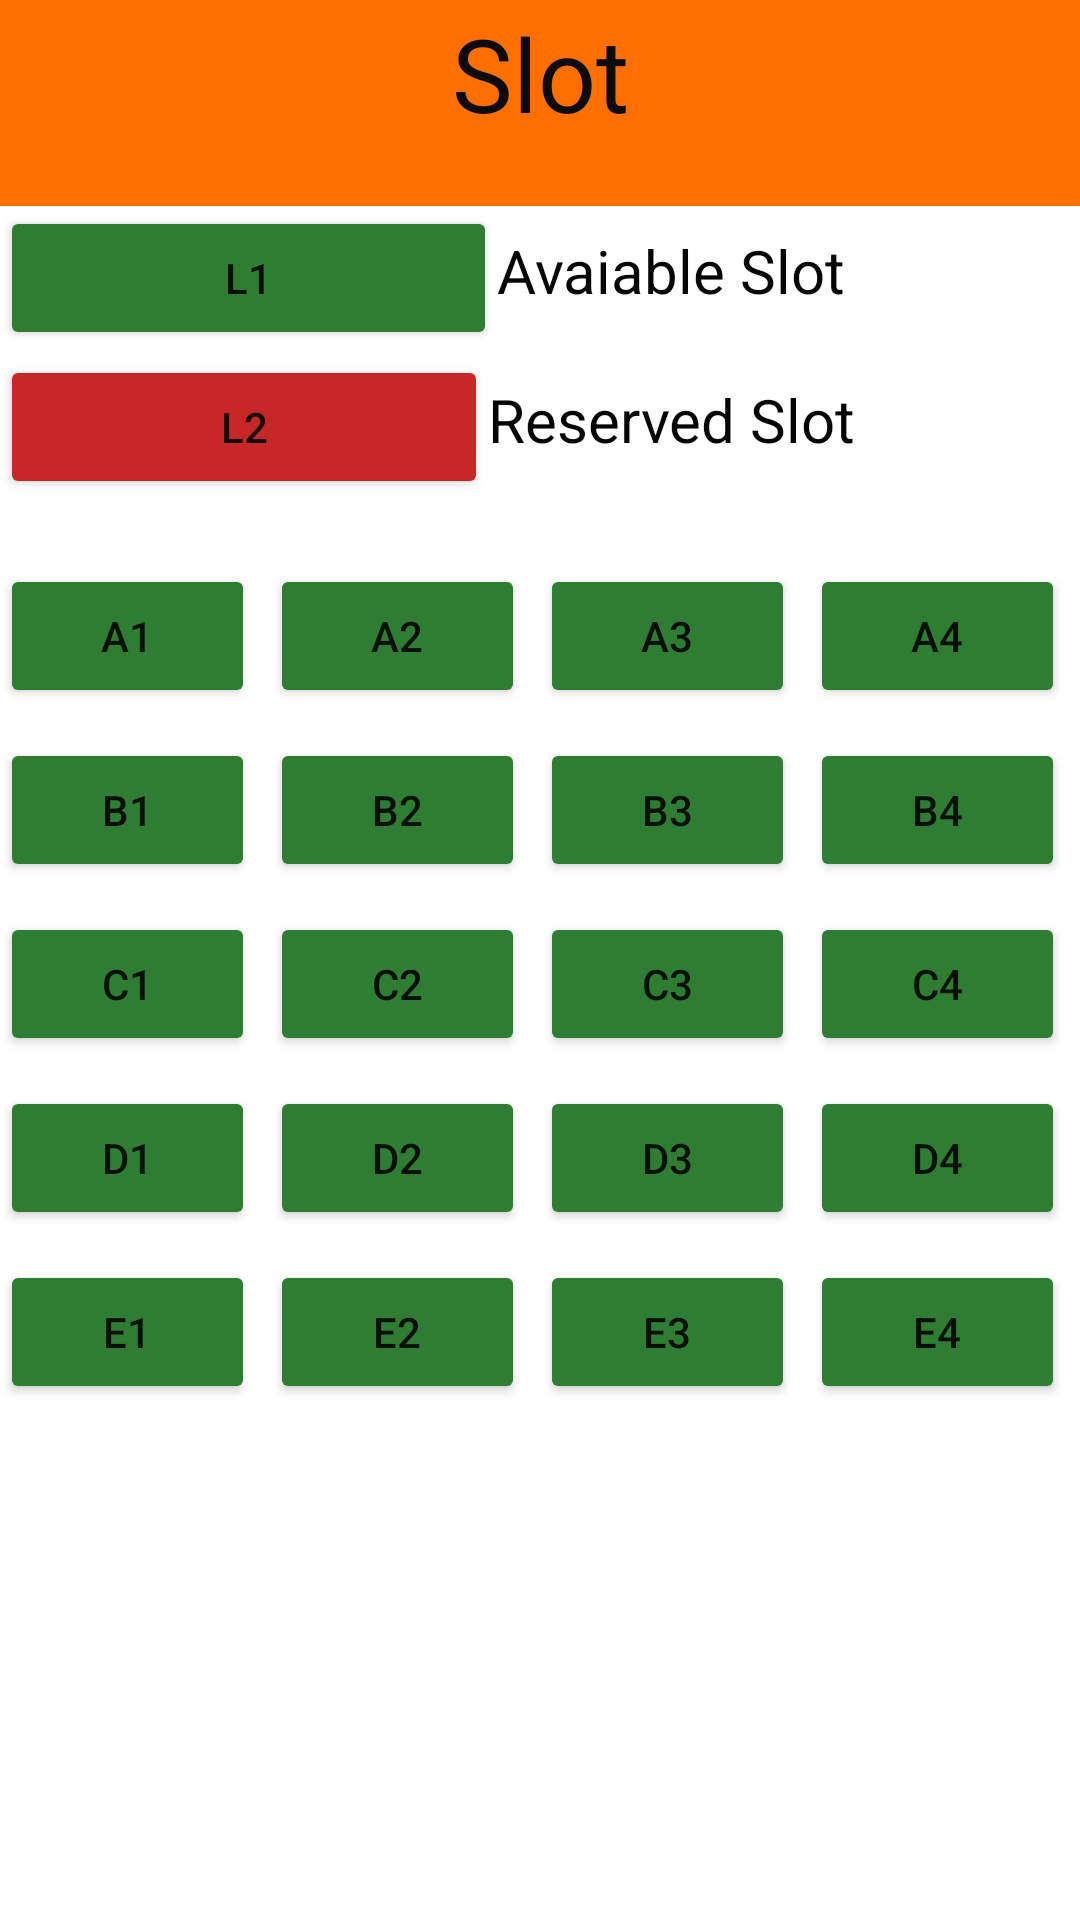

Here is an Android app screen rendered from its layout file. Give the layout XML and the strings, colors and styles it references.
<!-- AndroidManifest.xml: application theme Theme.Park_My_Car_App -->
<!-- res/layout/activity_view_slot.xml -->
<?xml version="1.0" encoding="utf-8"?>
<LinearLayout xmlns:android="http://schemas.android.com/apk/res/android"
    xmlns:app="http://schemas.android.com/apk/res-auto"
    xmlns:tools="http://schemas.android.com/tools"
    android:layout_width="match_parent"
    android:layout_height="match_parent"
    tools:context=".ViewSlot"
    android:orientation="vertical">

    <TextView
        android:id="@+id/textView20"
        android:layout_width="match_parent"
        android:layout_height="wrap_content"
        android:layout_weight="0.02"
        android:background="#FF6F00"
        android:gravity="center"
        android:paddingBottom="20dp"
        android:text="Slot"
        android:textColor="#0C0B0B"
        android:textSize="34sp" />

    <LinearLayout
        android:layout_width="match_parent"
        android:layout_height="wrap_content"
        android:layout_weight="0.02"
        android:orientation="vertical"
        android:paddingBottom="20dp">

        <LinearLayout
            android:layout_width="match_parent"
            android:layout_height="match_parent"
            android:layout_weight="0.5"
            android:orientation="horizontal">

            <Button
                android:id="@+id/button4"
                android:layout_width="wrap_content"
                android:layout_height="wrap_content"
                android:layout_weight="1"
                android:backgroundTint="#2E7D32"
                android:text="L1" />

            <TextView
                android:id="@+id/textView13"
                android:layout_width="wrap_content"
                android:layout_height="wrap_content"
                android:layout_weight="1"
                android:text="Avaiable Slot"
                android:textColor="#050505"
                android:textSize="20sp" />
        </LinearLayout>

        <LinearLayout
            android:layout_width="match_parent"
            android:layout_height="match_parent"
            android:layout_weight="0.5"
            android:orientation="horizontal">

            <Button
                android:id="@+id/button5"
                android:layout_width="wrap_content"
                android:layout_height="wrap_content"
                android:layout_weight="1"
                android:backgroundTint="#C62828"
                android:text="L2" />

            <TextView
                android:id="@+id/textView17"
                android:layout_width="wrap_content"
                android:layout_height="wrap_content"
                android:layout_weight="1"
                android:text="Reserved Slot"
                android:textColor="#050505"
                android:textSize="20sp" />
        </LinearLayout>

    </LinearLayout>

    <LinearLayout
        android:layout_width="match_parent"
        android:layout_height="wrap_content"
        android:layout_weight="0.8"
        android:orientation="vertical"
        android:paddingBottom="20dp">

        <LinearLayout
            android:layout_width="match_parent"
            android:layout_height="wrap_content"
            android:orientation="horizontal"
            android:paddingBottom="10dp">

            <Button
                android:id="@+id/A1"
                android:layout_width="wrap_content"
                android:layout_height="wrap_content"
                android:layout_marginRight="5dp"
                android:layout_weight="1"
                android:backgroundTint="#2E7D32"
                android:onClick="onSlotIdClicked"
                android:text="A1" />

            <Button
                android:id="@+id/A2"
                android:layout_width="wrap_content"
                android:layout_height="wrap_content"
                android:layout_marginRight="5dp"
                android:layout_weight="1"
                android:backgroundTint="#2E7D32"
                android:onClick="onSlotIdClicked"
                android:text="A2" />

            <Button
                android:id="@+id/A3"
                android:layout_width="wrap_content"
                android:layout_height="wrap_content"
                android:layout_marginRight="5dp"
                android:layout_weight="1"
                android:backgroundTint="#2E7D32"
                android:onClick="onSlotIdClicked"
                android:text="A3" />

            <Button
                android:id="@+id/A4"
                android:layout_width="wrap_content"
                android:layout_height="wrap_content"
                android:layout_marginRight="5dp"
                android:layout_weight="1"
                android:backgroundTint="#2E7D32"
                android:onClick="onSlotIdClicked"
                android:text="A4" />
        </LinearLayout>

        <LinearLayout
            android:layout_width="match_parent"
            android:layout_height="wrap_content"
            android:orientation="horizontal"
            android:paddingBottom="10dp">

            <Button
                android:id="@+id/B1"
                android:layout_width="wrap_content"
                android:layout_height="wrap_content"
                android:layout_marginRight="5dp"
                android:layout_weight="1"
                android:backgroundTint="#2E7D32"
                android:onClick="onSlotIdClicked"
                android:text="B1" />

            <Button
                android:id="@+id/B2"
                android:layout_width="wrap_content"
                android:layout_height="wrap_content"
                android:layout_marginRight="5dp"
                android:layout_weight="1"
                android:backgroundTint="#2E7D32"
                android:onClick="onSlotIdClicked"
                android:text="B2" />

            <Button
                android:id="@+id/B3"
                android:layout_width="wrap_content"
                android:layout_height="wrap_content"
                android:layout_marginRight="5dp"
                android:layout_weight="1"
                android:backgroundTint="#2E7D32"
                android:onClick="onSlotIdClicked"
                android:text="B3" />

            <Button
                android:id="@+id/B4"
                android:layout_width="wrap_content"
                android:layout_height="wrap_content"
                android:layout_marginRight="5dp"
                android:layout_weight="1"
                android:backgroundTint="#2E7D32"
                android:onClick="onSlotIdClicked"
                android:text="B4" />
        </LinearLayout>

        <LinearLayout
            android:layout_width="match_parent"
            android:layout_height="wrap_content"
            android:orientation="horizontal"
            android:paddingBottom="10dp">

            <Button
                android:id="@+id/C1"
                android:layout_width="wrap_content"
                android:layout_height="wrap_content"
                android:layout_marginRight="5dp"
                android:layout_weight="1"
                android:backgroundTint="#2E7D32"
                android:onClick="onSlotIdClicked"
                android:text="C1" />

            <Button
                android:id="@+id/C2"
                android:layout_width="wrap_content"
                android:layout_height="wrap_content"
                android:layout_marginRight="5dp"
                android:layout_weight="1"
                android:backgroundTint="#2E7D32"
                android:onClick="onSlotIdClicked"
                android:text="C2" />

            <Button
                android:id="@+id/C3"
                android:layout_width="wrap_content"
                android:layout_height="wrap_content"
                android:layout_marginRight="5dp"
                android:layout_weight="1"
                android:backgroundTint="#2E7D32"
                android:onClick="onSlotIdClicked"
                android:text="C3" />

            <Button
                android:id="@+id/C4"
                android:layout_width="wrap_content"
                android:layout_height="wrap_content"
                android:layout_marginRight="5dp"
                android:layout_weight="1"
                android:backgroundTint="#2E7D32"
                android:onClick="onSlotIdClicked"
                android:text="C4" />
        </LinearLayout>

        <LinearLayout
            android:layout_width="match_parent"
            android:layout_height="wrap_content"
            android:orientation="horizontal"
            android:paddingBottom="10dp">

            <Button
                android:id="@+id/D1"
                android:layout_width="wrap_content"
                android:layout_height="wrap_content"
                android:layout_marginRight="5dp"
                android:layout_weight="1"
                android:backgroundTint="#2E7D32"
                android:onClick="onSlotIdClicked"
                android:text="D1" />

            <Button
                android:id="@+id/D2"
                android:layout_width="wrap_content"
                android:layout_height="wrap_content"
                android:layout_marginRight="5dp"
                android:layout_weight="1"
                android:backgroundTint="#2E7D32"
                android:onClick="onSlotIdClicked"
                android:text="D2" />

            <Button
                android:id="@+id/D3"
                android:layout_width="wrap_content"
                android:layout_height="wrap_content"
                android:layout_marginRight="5dp"
                android:layout_weight="1"
                android:backgroundTint="#2E7D32"
                android:onClick="onSlotIdClicked"
                android:text="D3" />

            <Button
                android:id="@+id/D4"
                android:layout_width="wrap_content"
                android:layout_height="wrap_content"
                android:layout_marginRight="5dp"
                android:layout_weight="1"
                android:backgroundTint="#2E7D32"
                android:onClick="onSlotIdClicked"
                android:text="D4" />
        </LinearLayout>

        <LinearLayout
            android:layout_width="match_parent"
            android:layout_height="wrap_content"
            android:orientation="horizontal"
            android:paddingBottom="10dp">

            <Button
                android:id="@+id/E1"
                android:layout_width="wrap_content"
                android:layout_height="wrap_content"
                android:layout_marginRight="5dp"
                android:layout_weight="1"
                android:backgroundTint="#2E7D32"
                android:onClick="onSlotIdClicked"
                android:text="E1" />

            <Button
                android:id="@+id/E2"
                android:layout_width="wrap_content"
                android:layout_height="wrap_content"
                android:layout_marginRight="5dp"
                android:layout_weight="1"
                android:backgroundTint="#2E7D32"
                android:onClick="onSlotIdClicked"
                android:text="E2" />

            <Button
                android:id="@+id/E3"
                android:layout_width="wrap_content"
                android:layout_height="wrap_content"
                android:layout_marginRight="5dp"
                android:layout_weight="1"
                android:backgroundTint="#2E7D32"
                android:onClick="onSlotIdClicked"
                android:text="E3" />

            <Button
                android:id="@+id/E4"
                android:layout_width="wrap_content"
                android:layout_height="wrap_content"
                android:layout_marginRight="5dp"
                android:layout_weight="1"
                android:backgroundTint="#2E7D32"
                android:onClick="onSlotIdClicked"
                android:text="E4" />
        </LinearLayout>
    </LinearLayout>
</LinearLayout>
<!-- resources referenced by this layout -->
<resources>
  <style name="Theme.Park_My_Car_App" parent="Theme.MaterialComponents.DayNight.DarkActionBar">
          
          <item name="colorPrimary">@color/purple_500</item>
          <item name="colorPrimaryVariant">@color/purple_700</item>
          <item name="colorOnPrimary">@color/white</item>
          
          <item name="colorSecondary">@color/teal_200</item>
          <item name="colorSecondaryVariant">@color/teal_700</item>
          <item name="colorOnSecondary">@color/black</item>
          
          <item name="android:statusBarColor" tools:targetApi="l">?attr/colorPrimaryVariant</item>
          
      </style>
  <!-- not gathered from this repository: default colours our renderer supplied (Android Studio template values) -->
  <color name="purple_500">#FF6200EE</color>
  <color name="purple_700">#FF3700B3</color>
  <color name="teal_200">#FF03DAC5</color>
  <color name="teal_700">#FF018786</color>
  <color name="black">#FF000000</color>
  <color name="white">#FFFFFFFF</color>
</resources>
